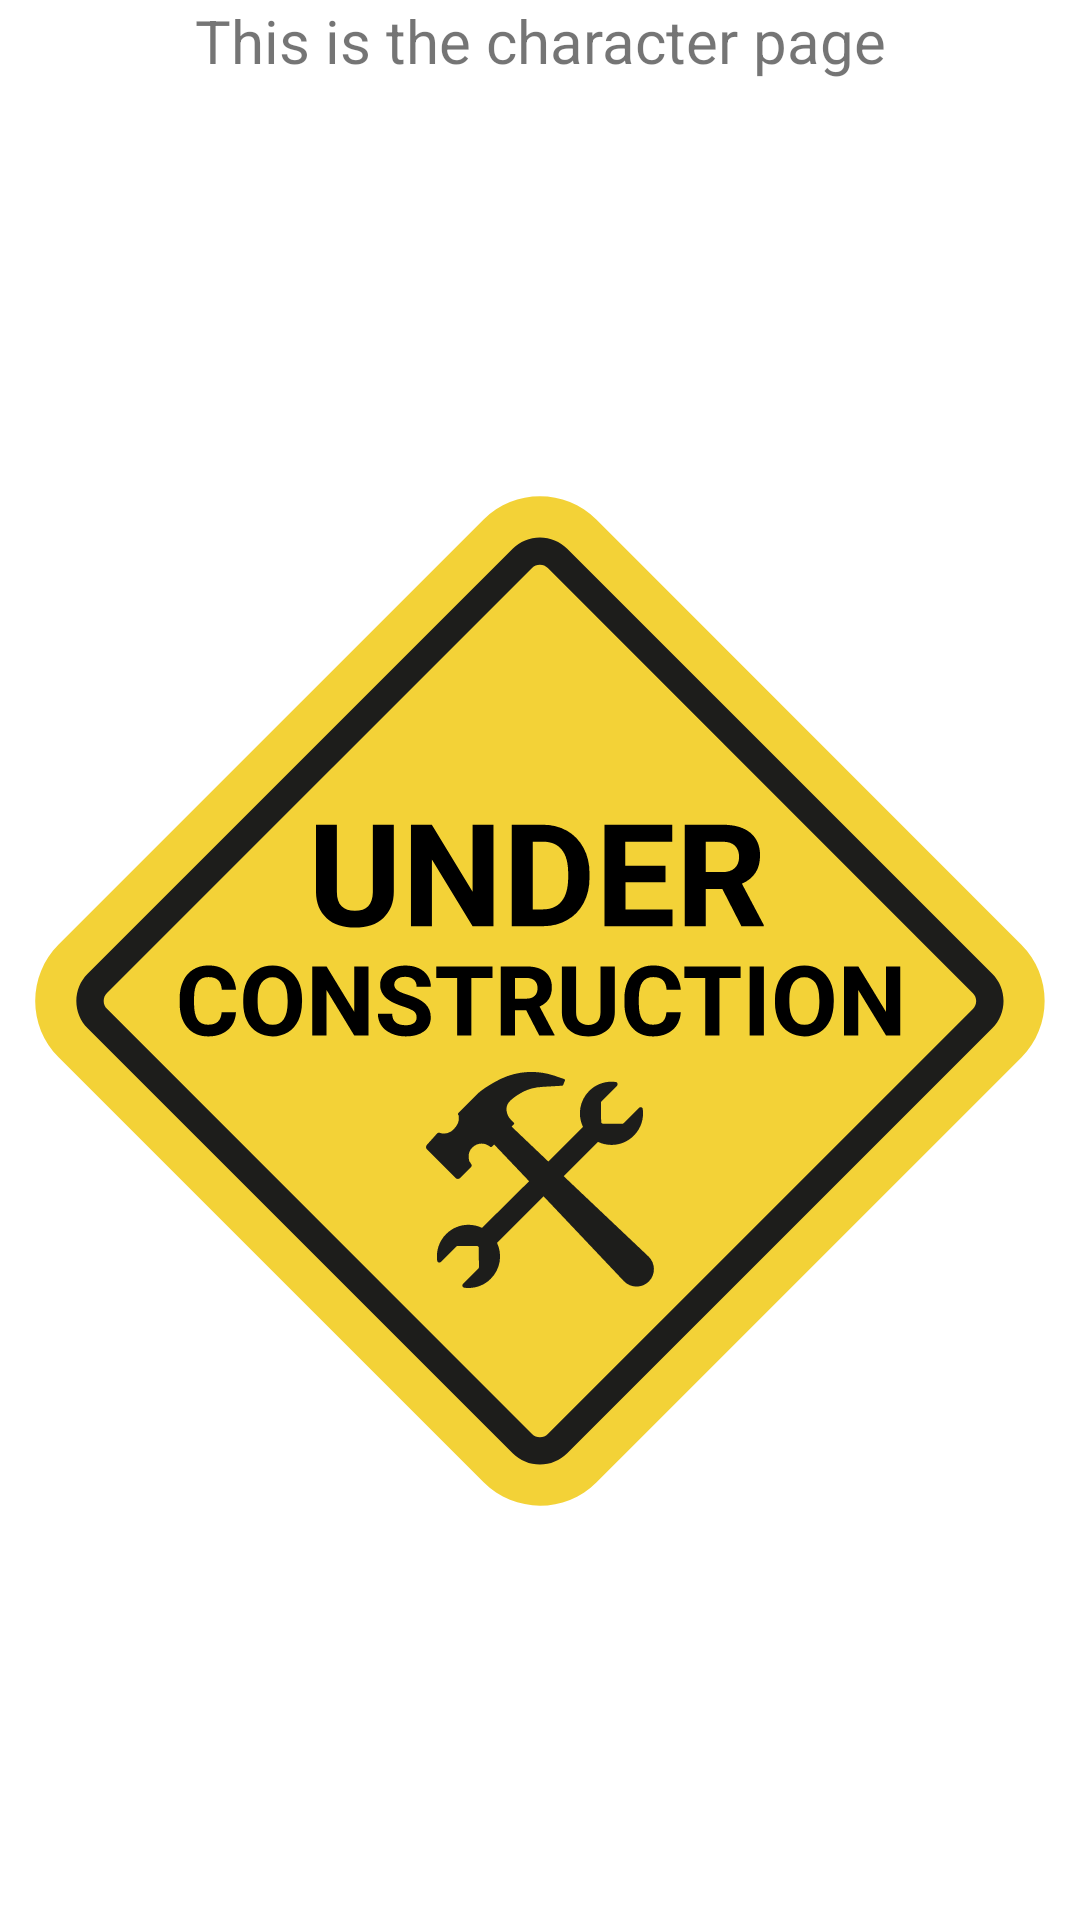

Write the Android layout XML for this screen, with the resource values it uses.
<!-- AndroidManifest.xml: application theme Theme.Grimoire.Navigation -->
<!-- res/layout/nav_char_fragment.xml -->
<?xml version="1.0" encoding="utf-8"?>
<LinearLayout xmlns:android="http://schemas.android.com/apk/res/android"
    xmlns:app="http://schemas.android.com/apk/res-auto"
    android:layout_width="match_parent"
    android:layout_height="match_parent"
    android:orientation="vertical"
    android:gravity="center">
    <TextView
        android:id="@+id/text_message"
        android:layout_width="match_parent"
        android:layout_height="wrap_content"
        android:textSize="20sp"
        android:text="This is the character page"
        android:gravity="center_horizontal" />

    <ImageView
        android:id="@+id/imageView3"
        android:layout_width="match_parent"
        android:layout_height="wrap_content"
        app:srcCompat="@drawable/construction" />
</LinearLayout>
<!-- resources referenced by this layout -->
<resources>
  <!-- drawable construction: png bitmap (drawable, 48772 bytes) -->
  <style name="Theme.Grimoire.Navigation">
          <item name="windowActionBar">false</item>
          <item name="windowNoTitle">true</item>
      </style>
</resources>
